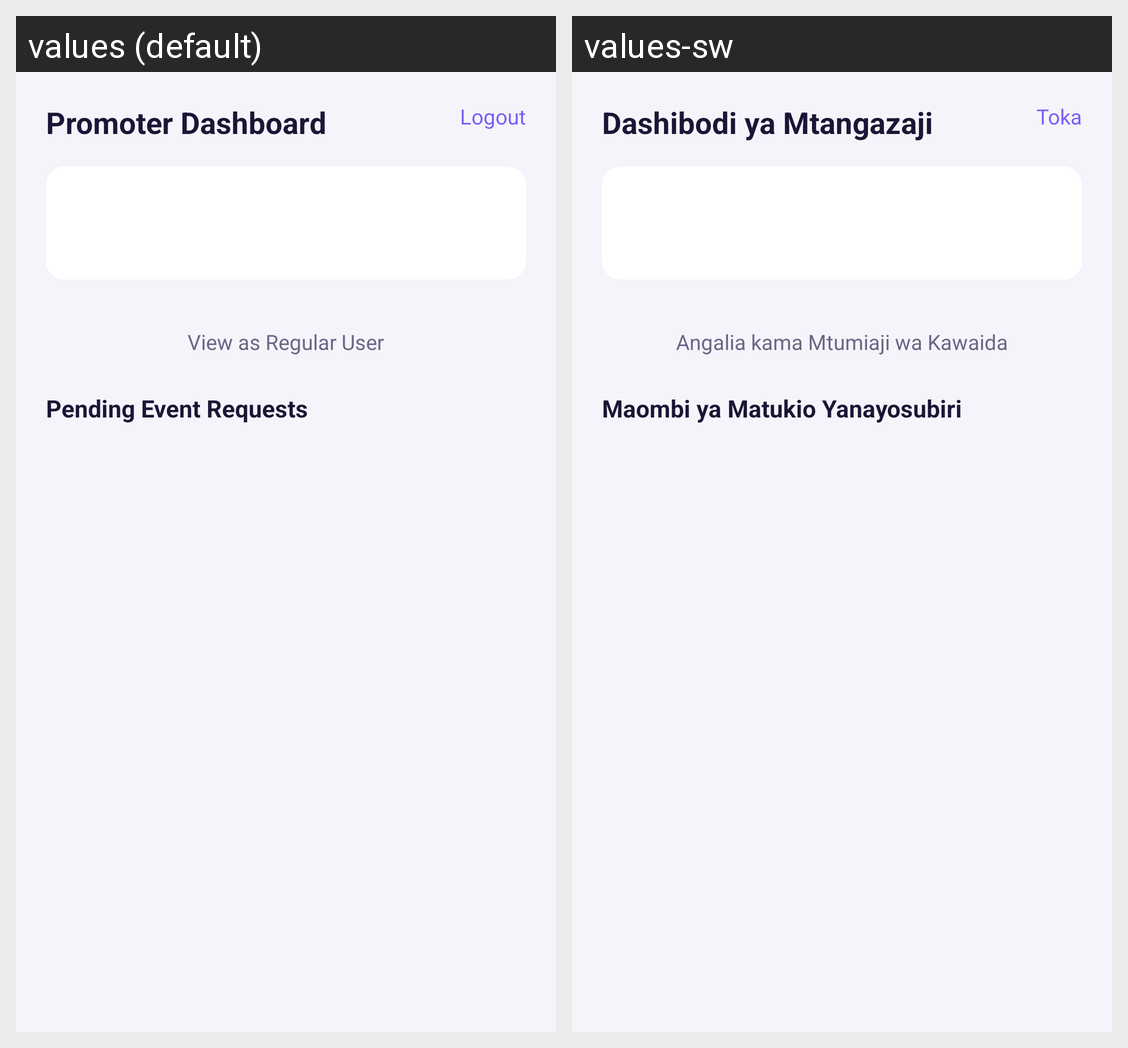

The same Android screen rendered under two of its app's locales, left to right. List the strings drawn on it with the default value and each locale's translation.
Android screen res/layout/activity_promoter_dashboard.xml rendered under 2 locales, left to right: values (default), values-sw. Device: Nexus 5 (rendered at 1080×1920; each locale shown at half size, 540×960, under a caption strip naming it); theme Theme.Bookify.
Strings drawn on this screen, with the default value and each locale's value (text and hints the layout hard-codes, and strings that could not be matched under every locale, appear in the picture but are not listed):

promoter_dashboard_title
  values: Promoter Dashboard
  values-sw: Dashibodi ya Mtangazaji

promoter_logout
  values: Logout
  values-sw: Toka

promoter_view_as_user
  values: View as Regular User
  values-sw: Angalia kama Mtumiaji wa Kawaida

promoter_pending_requests_heading
  values: Pending Event Requests
  values-sw: Maombi ya Matukio Yanayosubiri
